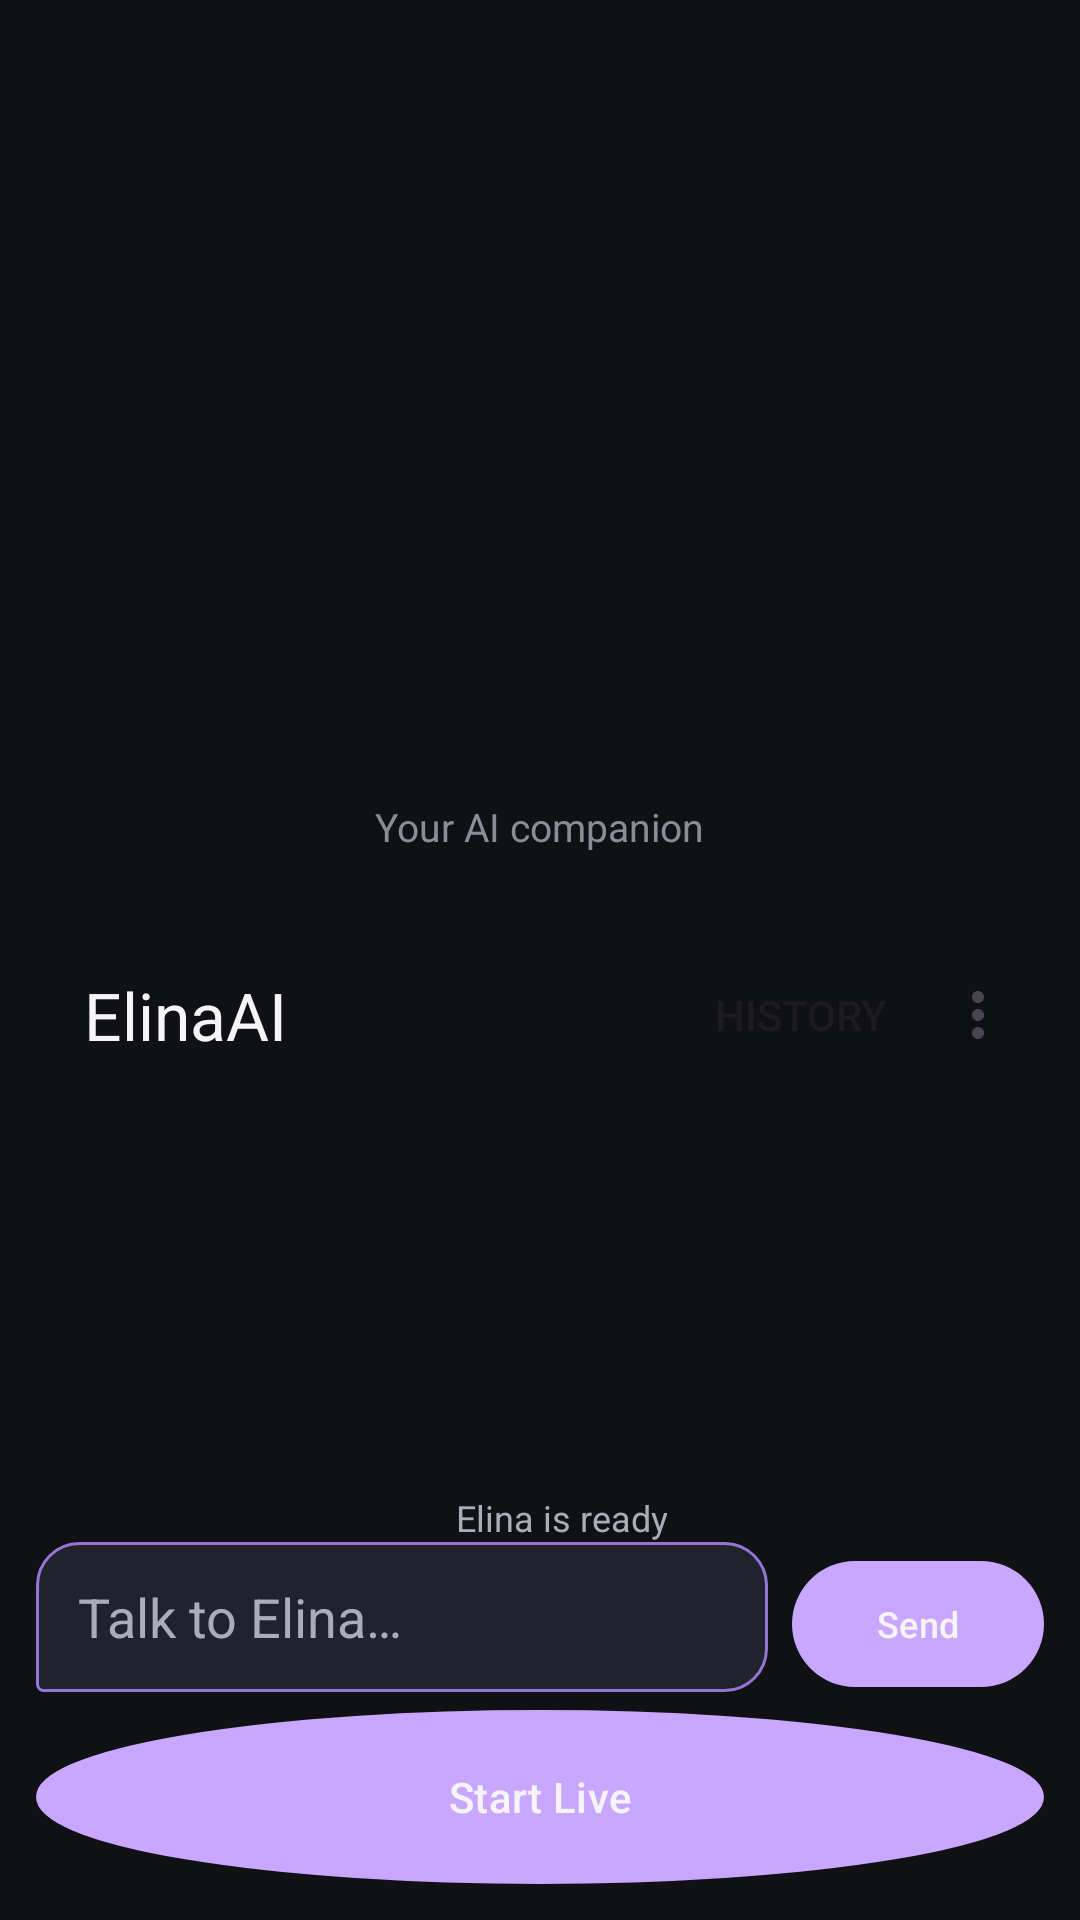

Write the Android layout XML for this screen, with the resource values it uses.
<!-- AndroidManifest.xml: application theme Theme.ElinaAI -->
<!-- res/layout/activity_main.xml -->
<?xml version="1.0" encoding="utf-8"?>
<androidx.constraintlayout.widget.ConstraintLayout
    xmlns:android="http://schemas.android.com/apk/res/android"
    xmlns:app="http://schemas.android.com/apk/res-auto"
    android:layout_width="match_parent"
    android:layout_height="match_parent"
    android:background="@color/bg_canvas">

    <FrameLayout
        android:id="@+id/avatarContainer"
        android:layout_width="0dp"
        android:layout_height="0dp"
        android:background="@drawable/bg_avatar_card"
        android:clipToOutline="true"
        app:layout_constraintStart_toStartOf="parent"
        app:layout_constraintEnd_toEndOf="parent"
        app:layout_constraintTop_toTopOf="parent"
        app:layout_constraintBottom_toTopOf="@id/chatPanel"
        app:layout_constraintHeight_percent="0.46">

        <TextView
            android:id="@+id/avatarSubtitle"
            android:layout_width="wrap_content"
            android:layout_height="wrap_content"
            android:layout_gravity="bottom|center_horizontal"
            android:layout_marginBottom="10dp"
            android:text="@string/app_subtitle"
            android:textColor="@color/text_secondary"
            android:textSize="13sp"
            android:alpha="0.8" />
    </FrameLayout>

    <androidx.constraintlayout.widget.ConstraintLayout
        android:id="@+id/chatPanel"
        android:layout_width="0dp"
        android:layout_height="0dp"
        android:background="@color/bg_canvas"
        android:padding="12dp"
        app:layout_constraintStart_toStartOf="parent"
        app:layout_constraintEnd_toEndOf="parent"
        app:layout_constraintTop_toBottomOf="@id/avatarContainer"
        app:layout_constraintBottom_toBottomOf="parent">

        <com.google.android.material.appbar.MaterialToolbar
            android:id="@+id/topBar"
            android:layout_width="0dp"
            android:layout_height="wrap_content"
            android:background="@android:color/transparent"
            app:title="@string/app_name"
            app:titleTextColor="@color/text_primary"
            app:menu="@menu/menu_main"
            app:layout_constraintTop_toTopOf="parent"
            app:layout_constraintStart_toStartOf="parent"
            app:layout_constraintEnd_toEndOf="parent" />

        <androidx.recyclerview.widget.RecyclerView
            android:id="@+id/chatRecyclerView"
            android:layout_width="0dp"
            android:layout_height="0dp"
            android:layout_marginTop="4dp"
            android:clipToPadding="false"
            android:paddingBottom="8dp"
            app:layout_constraintTop_toBottomOf="@id/topBar"
            app:layout_constraintStart_toStartOf="parent"
            app:layout_constraintEnd_toEndOf="parent"
            app:layout_constraintBottom_toTopOf="@id/statusRow" />

        <LinearLayout
            android:id="@+id/statusRow"
            android:layout_width="0dp"
            android:layout_height="wrap_content"
            android:orientation="horizontal"
            android:gravity="center"
            app:layout_constraintStart_toStartOf="parent"
            app:layout_constraintEnd_toEndOf="parent"
            app:layout_constraintBottom_toTopOf="@id/inputRow">

            <View
                android:id="@+id/statusDot"
                android:layout_width="8dp"
                android:layout_height="8dp"
                android:layout_marginEnd="6dp"
                android:background="@drawable/dot_status" />

            <TextView
                android:id="@+id/statusBar"
                android:layout_width="wrap_content"
                android:layout_height="wrap_content"
                android:gravity="center"
                android:maxLines="2"
                android:text="@string/status_idle"
                android:textColor="@color/text_secondary"
                android:textSize="12sp" />
        </LinearLayout>

        <LinearLayout
            android:id="@+id/inputRow"
            android:layout_width="0dp"
            android:layout_height="wrap_content"
            android:orientation="horizontal"
            android:layout_marginTop="6dp"
            android:layout_marginBottom="6dp"
            app:layout_constraintStart_toStartOf="parent"
            app:layout_constraintEnd_toEndOf="parent"
            app:layout_constraintBottom_toTopOf="@id/liveButton">

            <EditText
                android:id="@+id/messageInput"
                android:layout_width="0dp"
                android:layout_height="50dp"
                android:layout_weight="1"
                android:hint="@string/hint_message"
                android:singleLine="true"
                android:imeOptions="actionSend"
                android:paddingStart="14dp"
                android:paddingEnd="14dp"
                android:textColor="@color/text_primary"
                android:textColorHint="@color/text_secondary"
                android:background="@drawable/bg_message_assistant" />

            <com.google.android.material.button.MaterialButton
                android:id="@+id/sendButton"
                android:layout_width="84dp"
                android:layout_height="50dp"
                android:layout_marginStart="8dp"
                android:text="@string/send_label"
                android:textSize="12sp" />
        </LinearLayout>

        <com.google.android.material.button.MaterialButton
            android:id="@+id/liveButton"
            style="@style/Widget.Material3.Button.UnelevatedButton"
            android:layout_width="match_parent"
            android:layout_height="58dp"
            android:text="@string/start_live_label"
            android:textColor="@color/text_primary"
            android:textSize="14sp"
            android:background="@drawable/btn_ptt_background"
            android:backgroundTint="@null"
            app:cornerRadius="29dp"
            app:layout_constraintStart_toStartOf="parent"
            app:layout_constraintEnd_toEndOf="parent"
            app:layout_constraintBottom_toBottomOf="parent" />

    </androidx.constraintlayout.widget.ConstraintLayout>
</androidx.constraintlayout.widget.ConstraintLayout>
<!-- resources referenced by this layout -->
<resources>
  <color name="bg_canvas">#101114</color>
  <color name="text_primary">#F5F5F7</color>
  <color name="text_secondary">#A9ADB7</color>
  <!-- drawable bg_message_assistant (drawable) -->
  <?xml version="1.0" encoding="utf-8"?>
  <shape xmlns:android="http://schemas.android.com/apk/res/android"
      android:shape="rectangle">
      <solid android:color="@color/bg_message_assistant" />
      <corners
          android:topLeftRadius="14dp"
          android:topRightRadius="14dp"
          android:bottomLeftRadius="2dp"
          android:bottomRightRadius="14dp" />
      <stroke android:width="1dp" android:color="@color/brand_primary_dark" />
  </shape>
  <!-- drawable btn_ptt_background (drawable) -->
  <?xml version="1.0" encoding="utf-8"?>
  <selector xmlns:android="http://schemas.android.com/apk/res/android">
      <item android:state_pressed="true">
          <shape android:shape="oval">
              <solid android:color="@color/ptt_recording" />
              <stroke android:width="3dp" android:color="@color/text_primary" />
          </shape>
      </item>
      <item>
          <shape android:shape="oval">
              <solid android:color="@color/ptt_idle" />
              <stroke android:width="2dp" android:color="@color/brand_accent" />
          </shape>
      </item>
  </selector>
  <string name="app_name">ElinaAI</string>
  <string name="app_subtitle">Your AI companion</string>
  <string name="hint_message">Talk to Elina…</string>
  <string name="send_label">Send</string>
  <string name="start_live_label">Start Live</string>
  <string name="status_idle">Elina is ready</string>
  <style name="Theme.ElinaAI" parent="Theme.Material3.DayNight.NoActionBar">
          <item name="colorPrimary">@color/brand_primary</item>
          <item name="colorPrimaryVariant">@color/brand_primary_dark</item>
          <item name="colorOnPrimary">@color/text_primary</item>
          <item name="colorSecondary">@color/brand_accent</item>
          <item name="android:colorBackground">@color/bg_canvas</item>
          <item name="android:windowBackground">@color/bg_canvas</item>
          <item name="android:statusBarColor">@color/bg_canvas</item>
          <item name="android:navigationBarColor">@color/bg_canvas</item>
          <item name="android:windowLightStatusBar" tools:targetApi="m">false</item>
      </style>
  <color name="bg_message_assistant">#20232B</color>
  <color name="brand_primary_dark">#9674D6</color>
  <color name="ptt_recording">#D85A72</color>
  <color name="ptt_idle">#2A3340</color>
  <color name="brand_accent">#77D9FF</color>
  <color name="brand_primary">#C9A7FF</color>
</resources>
